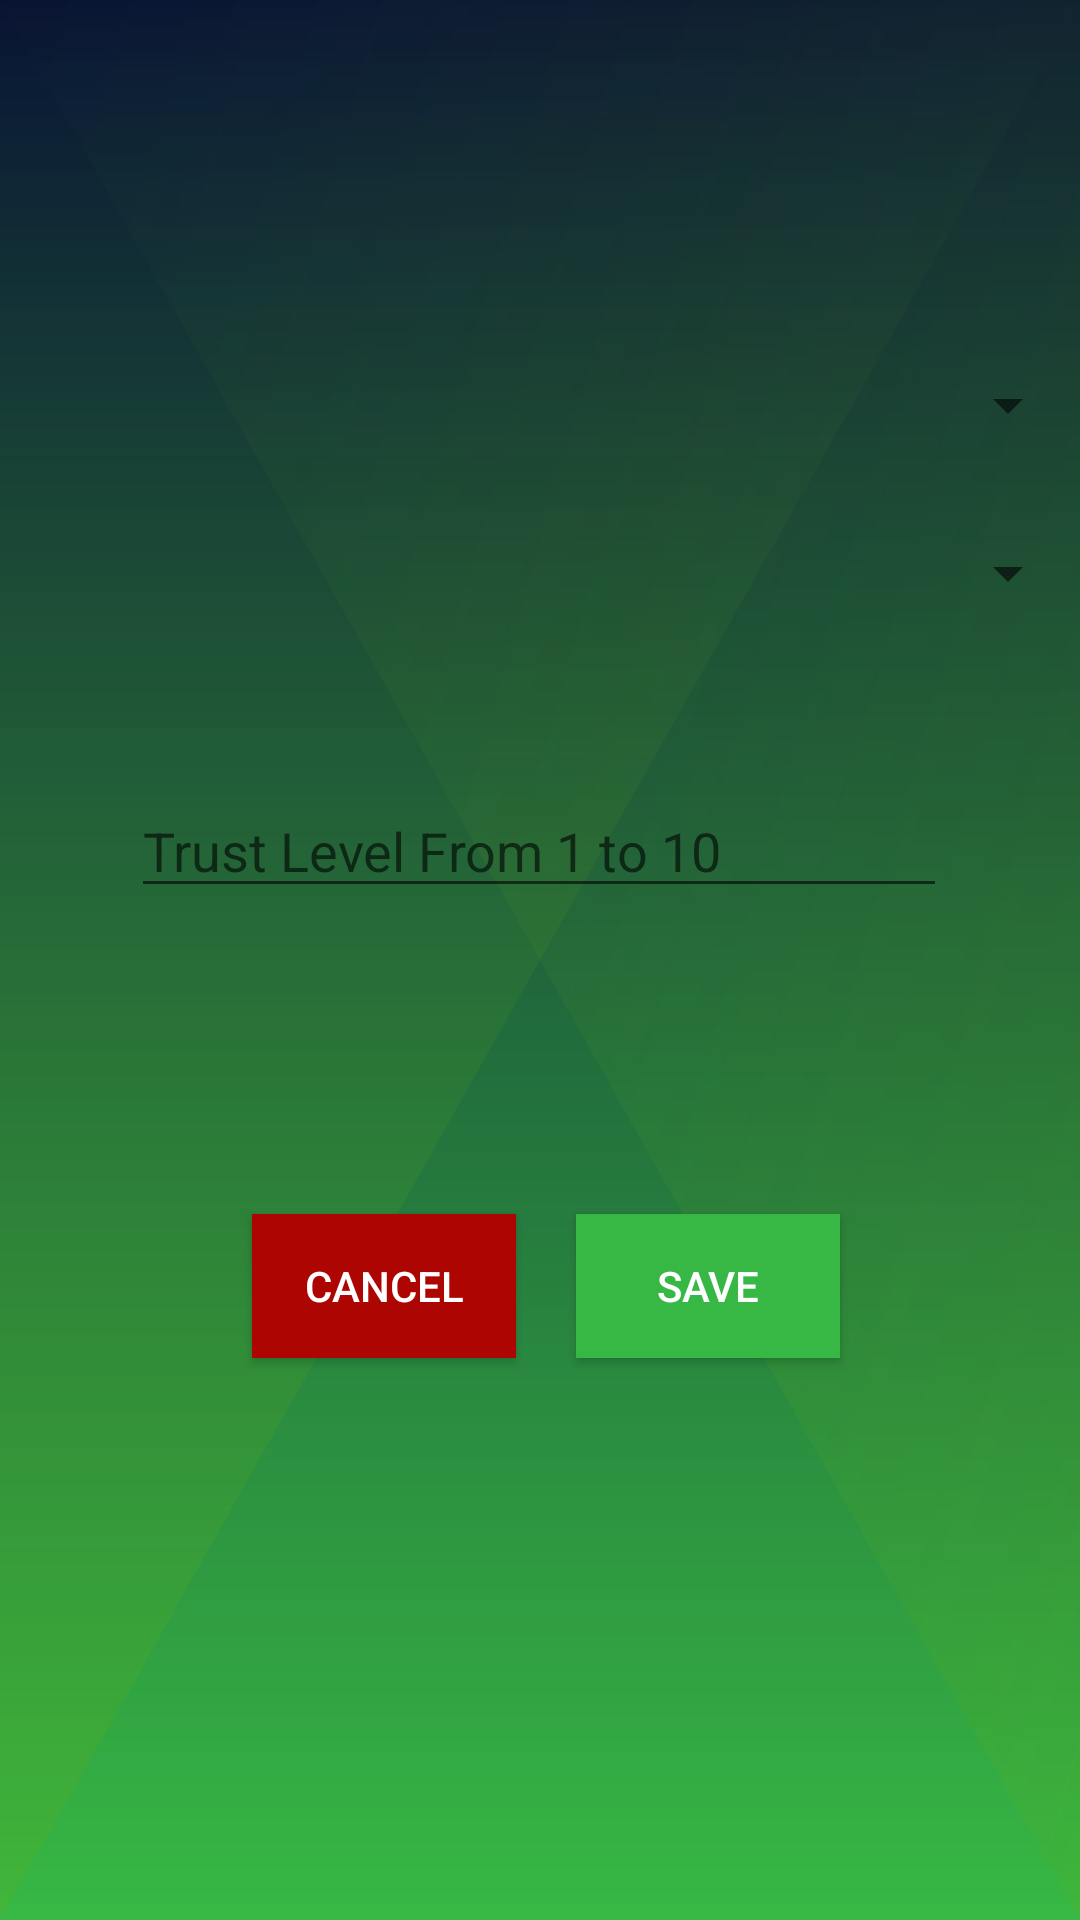

Reconstruct the res/layout file that produces this screen, plus the resources it refers to.
<!-- AndroidManifest.xml: application theme Theme.AppCompat.DayNight.DarkActionBar -->
<!-- res/layout/activity_create_suspicion.xml -->
<?xml version="1.0" encoding="utf-8"?>
<androidx.constraintlayout.widget.ConstraintLayout xmlns:android="http://schemas.android.com/apk/res/android"
    xmlns:app="http://schemas.android.com/apk/res-auto"
    xmlns:tools="http://schemas.android.com/tools"
    android:layout_width="match_parent"
    android:layout_height="match_parent"
    android:background="@drawable/ic_x_formation"
    tools:context=".views.CreateSuspicionActivity">

    <TextView
        android:id="@+id/activityTitle"
        android:layout_width="wrap_content"
        android:layout_height="wrap_content"
        android:layout_weight="1"
        android:textAlignment="center"
        android:textColor="@color/white"
        app:layout_constraintEnd_toEndOf="parent"
        app:layout_constraintStart_toStartOf="parent"
        app:layout_constraintTop_toTopOf="parent" />

    <EditText
        android:id="@+id/trustLevelEntry"
        android:layout_width="272dp"
        android:layout_height="wrap_content"
        android:layout_marginTop="42dp"
        android:ems="10"
        android:hint="@string/confidenceLevelHint"
        android:inputType="number"
        app:layout_constraintBottom_toBottomOf="parent"
        app:layout_constraintEnd_toEndOf="parent"
        app:layout_constraintHorizontal_bias="0.497"
        app:layout_constraintStart_toStartOf="parent"
        app:layout_constraintTop_toBottomOf="@+id/locationListEntry"
        app:layout_constraintVertical_bias="0.046" />

    <Spinner
        android:id="@+id/behaviorListEntry"
        android:layout_width="match_parent"
        android:layout_height="wrap_content"
        android:layout_marginTop="104dp"
        android:spinnerMode="dropdown"
        app:layout_constraintEnd_toEndOf="parent"
        app:layout_constraintStart_toStartOf="parent"
        app:layout_constraintTop_toBottomOf="@+id/activityTitle" />

    <Spinner
        android:id="@+id/locationListEntry"
        android:layout_width="match_parent"
        android:layout_height="wrap_content"
        android:layout_marginTop="32dp"
        android:spinnerMode="dropdown"
        app:layout_constraintEnd_toEndOf="parent"
        app:layout_constraintStart_toStartOf="parent"
        app:layout_constraintTop_toBottomOf="@+id/behaviorListEntry" />

    <Button
        android:id="@+id/actionSave"
        android:onClick="saveSuspiciousActivity"
        android:layout_width="wrap_content"
        android:layout_height="wrap_content"
        android:layout_marginEnd="80dp"
        android:background="@color/accent_green"
        android:text="@string/actionSave"
        android:textColor="@color/white"
        app:layout_constraintBottom_toBottomOf="parent"
        app:layout_constraintEnd_toEndOf="parent"
        app:layout_constraintTop_toBottomOf="@+id/trustLevelEntry"
        app:layout_constraintVertical_bias="0.352" />

    <Button
        android:id="@+id/actionCancel"
        android:onClick="cancelSuspiciousActivity"
        android:layout_width="wrap_content"
        android:layout_height="wrap_content"
        android:layout_marginStart="84dp"
        android:background="@color/accent_red"
        android:text="@string/actionCancel"
        android:textColor="@color/white"
        app:layout_constraintBottom_toBottomOf="parent"
        app:layout_constraintStart_toStartOf="parent"
        app:layout_constraintTop_toBottomOf="@+id/trustLevelEntry"
        app:layout_constraintVertical_bias="0.352"
        tools:ignore="OnClick" />


</androidx.constraintlayout.widget.ConstraintLayout>
<!-- resources referenced by this layout -->
<resources>
  <color name="accent_green">#37b844</color>
  <color name="accent_red">#ad0502</color>
  <color name="white">#FFFFFFFF</color>
  <!-- drawable ic_x_formation: vector/xml drawable (drawable, 2096 chars, omitted) -->
  <string name="actionCancel">Cancel</string>
  <string name="actionSave">Save</string>
  <string name="confidenceLevelHint">Trust Level From 1 to 10</string>
</resources>
